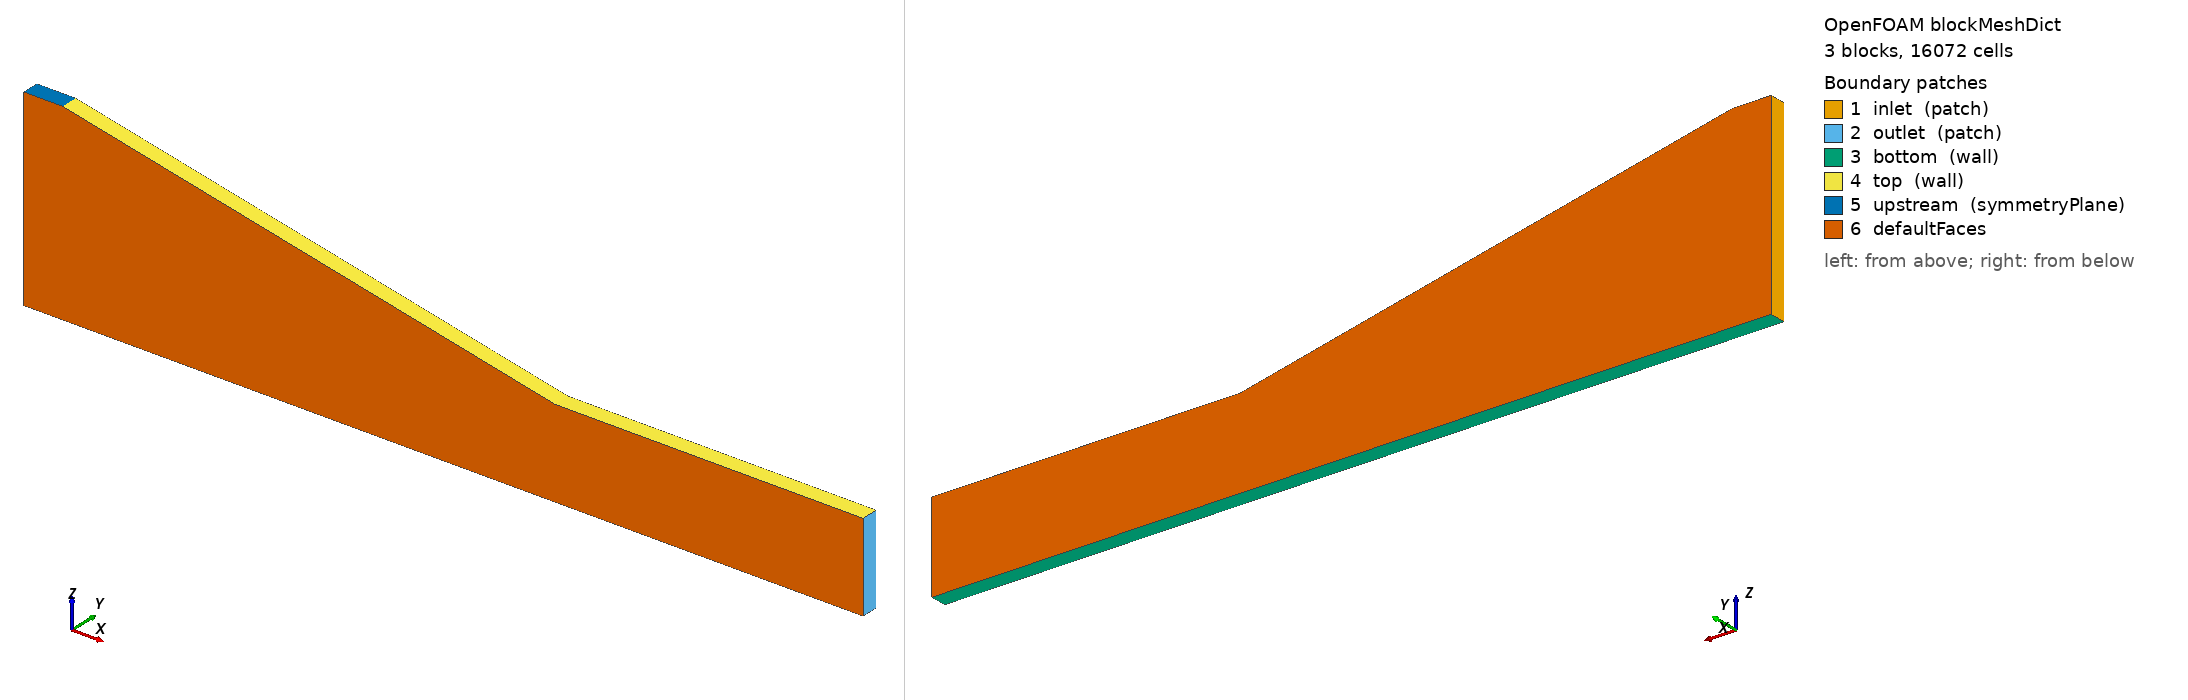

OpenFOAM case: the mesh blockMesh builds from blockMeshDict, 3 block(s), 16072 cells. Boundary patches (legend numbers): 1 inlet (patch), 2 outlet (patch), 3 bottom (wall), 4 top (wall), 5 upstream (symmetryPlane), 6 defaultFaces. Left view from above one corner, right view from below the opposite corner. Boundary conditions: 2 field file(s) under 0/; 2 of 6 drawn patches have an entry in a shipped field file.

=== system/blockMeshDict ===
/*--------------------------------*- C++ -*----------------------------------*\
  =========                 |
  \\      /  F ield         | OpenFOAM: The Open Source CFD Toolbox
   \\    /   O peration     | Website:  https://openfoam.org
    \\  /    A nd           | Version:  13
     \\/     M anipulation  |
\*---------------------------------------------------------------------------*/
FoamFile
{
    format      ascii;
    class       dictionary;
    object      blockMeshDict;
}
// * * * * * * * * * * * * * * * * * * * * * * * * * * * * * * * * * * * * * //

convertToMeters 1;

plateLen      0.3;
plateAngle    12;
plateAngleRad #calc "degToRad($plateAngle)";

xTopPlateStart  0.023;
xTopPlateEnd    #calc "$xTopPlateStart + $plateLen*cos($plateAngleRad)";
xBottomPlateEnd 0.5;
zTopPlateStart  0.115;
zTopPlateEnd    #calc "$zTopPlateStart - $plateLen*sin($plateAngleRad)";

plateWidth    0.01; // For 2D simulation; experimental width = 0.4m
yMax #calc "0.5*$plateWidth";
yMin #neg $yMax;

vertices
(
    (0                $yMin 0)
    ($xTopPlateStart  $yMin 0)
    ($xTopPlateEnd    $yMin 0)
    ($xBottomPlateEnd $yMin 0)
    (0                $yMin $zTopPlateStart)
    ($xTopPlateStart  $yMin $zTopPlateStart)
    ($xTopPlateEnd    $yMin $zTopPlateEnd)
    ($xBottomPlateEnd $yMin $zTopPlateEnd)

    (0                $yMax 0)
    ($xTopPlateStart  $yMax 0)
    ($xTopPlateEnd    $yMax 0)
    ($xBottomPlateEnd $yMax 0)
    (0                $yMax $zTopPlateStart)
    ($xTopPlateStart  $yMax $zTopPlateStart)
    ($xTopPlateEnd    $yMax $zTopPlateEnd)
    ($xBottomPlateEnd $yMax $zTopPlateEnd)
);

zGradBL 23;
rzGradBL #calc "1.0 / $zGradBL";

zGrading
(
    (0.3 34 $zGradBL)
    (0.4 14 1.0)
    (0.3 34 $rzGradBL)
);

blocks
(
    hex (0 1 9 8 4 5 13 12) (6 1 82) simpleGrading (1 1 $zGrading)
    hex (1 2 10 9 5 6 14 13) (110 1 82) simpleGrading (0.34 1 $zGrading)
    hex (2 3 11 10 6 7 15 14) (80 1 82) simpleGrading (2.19 1 $zGrading)
);

defaultPatch
{
    type empty;
}

boundary
(
    inlet
    {
        type patch;
        faces
        (
            (0 4 12 8)
        );
    }

    outlet
    {
        type patch;
        faces
        (
            (3 7 15 11)
        );
    }

    bottom
    {
        type wall;
        faces
        (
            (0 1 9 8)
            (1 2 10 9)
            (2 3 11 10)
        );
    }

    top
    {
        type wall;
        faces
        (
            (5 6 14 13)
            (6 7 15 14)
        );
    }

    upstream
    {
        type symmetryPlane;
        faces
        (
            (4 5 13 12)
        );
    }
);

// ************************************************************************* //


=== system/controlDict ===
/*--------------------------------*- C++ -*----------------------------------*\
  =========                 |
  \\      /  F ield         | OpenFOAM: The Open Source CFD Toolbox
   \\    /   O peration     | Website:  https://openfoam.org
    \\  /    A nd           | Version:  13
     \\/     M anipulation  |
\*---------------------------------------------------------------------------*/
FoamFile
{
    format      ascii;
    class       dictionary;
    location    "system";
    object      controlDict;
}
// * * * * * * * * * * * * * * * * * * * * * * * * * * * * * * * * * * * * * //

solver          shockFluid;

startFrom       startTime;

startTime       0;

stopAt          endTime;

endTime         0.0008;

deltaT          1e-7;

writeControl    adjustableRunTime;

writeInterval   0.0002;

purgeWrite      0;

writeFormat     ascii;

writePrecision  12;

writeCompression off;

timeFormat      general;

timePrecision   6;

runTimeModifiable true;

functions
{

benchmarkProbes
{
    type                probes;
    libs                (sampling);
    writeControl        writeTime;
    interpolationScheme cellPoint;
    fields              (rho U p T);
    probeLocations
    (
            (0.01 0 0.002)
            (0.01 0 0.055)
            (0.05 0 0.002)
            (0.05 0 0.055)
            (0.12 0 0.002)
            (0.12 0 0.045)
            (0.2 0 0.002)
            (0.2 0 0.04)
            (0.3 0 0.002)
            (0.3 0 0.03)
            (0.42 0 0.002)
            (0.42 0 0.025)
    );
}
}

// ************************************************************************* //


=== 0/T ===
/*--------------------------------*- C++ -*----------------------------------*\
  =========                 |
  \\      /  F ield         | OpenFOAM: The Open Source CFD Toolbox
   \\    /   O peration     | Website:  https://openfoam.org
    \\  /    A nd           | Version:  13
     \\/     M anipulation  |
\*---------------------------------------------------------------------------*/
FoamFile
{
    format      ascii;
    class       volScalarField;
    object      T;
}
// * * * * * * * * * * * * * * * * * * * * * * * * * * * * * * * * * * * * * //

Tinlet 68;
Twall 320;

dimensions      [0 0 0 1 0 0 0];

internalField   uniform $Tinlet;

boundaryField
{
    inlet
    {
        type            fixedValue;
        value           uniform $Tinlet;
    }

    outlet
    {
        type            zeroGradient;
    }

    wall
    {
        type            fixedValue;
        value           uniform $Twall;
    }

    #includeEtc "caseDicts/setConstraintTypes"
}

// ************************************************************************* //


=== 0/U ===
/*--------------------------------*- C++ -*----------------------------------*\
  =========                 |
  \\      /  F ield         | OpenFOAM: The Open Source CFD Toolbox
   \\    /   O peration     | Website:  https://openfoam.org
    \\  /    A nd           | Version:  13
     \\/     M anipulation  |
\*---------------------------------------------------------------------------*/
FoamFile
{
    format      ascii;
    class       volVectorField;
    object      U;
}
// * * * * * * * * * * * * * * * * * * * * * * * * * * * * * * * * * * * * * //

Uinlet 900;

dimensions      [0 1 -1 0 0 0 0];

internalField   uniform ($Uinlet 0 0);

boundaryField
{
    inlet
    {
        type            fixedValue;
        value           uniform ($Uinlet 0 0);
    }

    outlet
    {
        type            zeroGradient;
    }

    wall
    {
        type            noSlip;
    }

    #includeEtc "caseDicts/setConstraintTypes"
}

// ************************************************************************* //


Also in the case, not shown: constant/polyMesh/owner (numeric list); constant/polyMesh/points (numeric list).
